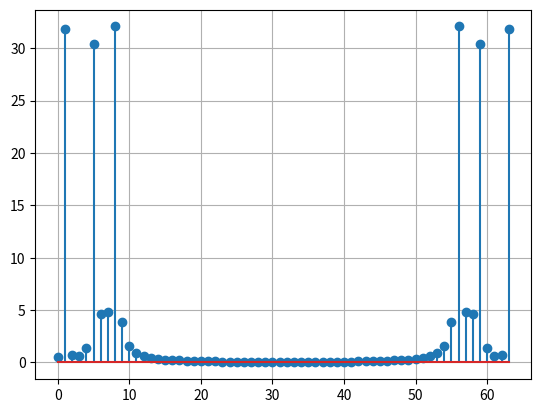

Source code (Python):
import numpy as np
import matplotlib.pyplot as plt
import math

t = np.linspace(0, 1, 64)
x = np.sin(2 * np.pi * 5 * t)
y = np.cos(2 * np.pi * 8 * t + np.pi / 3)
z = np.sin(2 * np.pi * t)
xyz = x + y + z

N = 64
fourier8 = np.zeros((N, N), dtype=complex)
for i1 in range(N):
    for i2 in range(N):
        fourier8[i1, i2] += math.e ** (-2 * math.pi * i1 * i2 * 1j / N)

X = np.abs(np.matmul(fourier8, xyz))

plt.stem(X)
plt.grid(True)
plt.show()
